Labelled photos from "processed", an image-classification folder in Pengke007/soybean-disease-detection. The possible labels are: bacterial blight, frogeye, healthy, soybean rust.

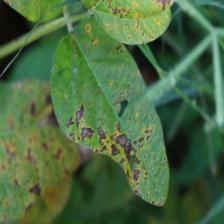
Label: bacterial blight

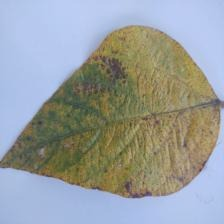
Label: soybean rust

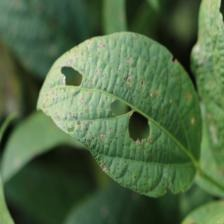
Label: frogeye

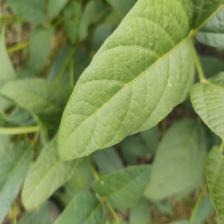
Label: healthy

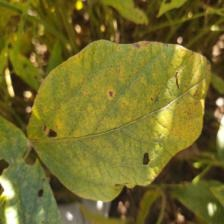
Label: soybean rust

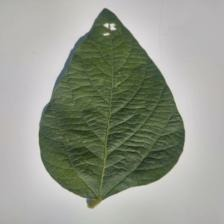
Label: healthy
